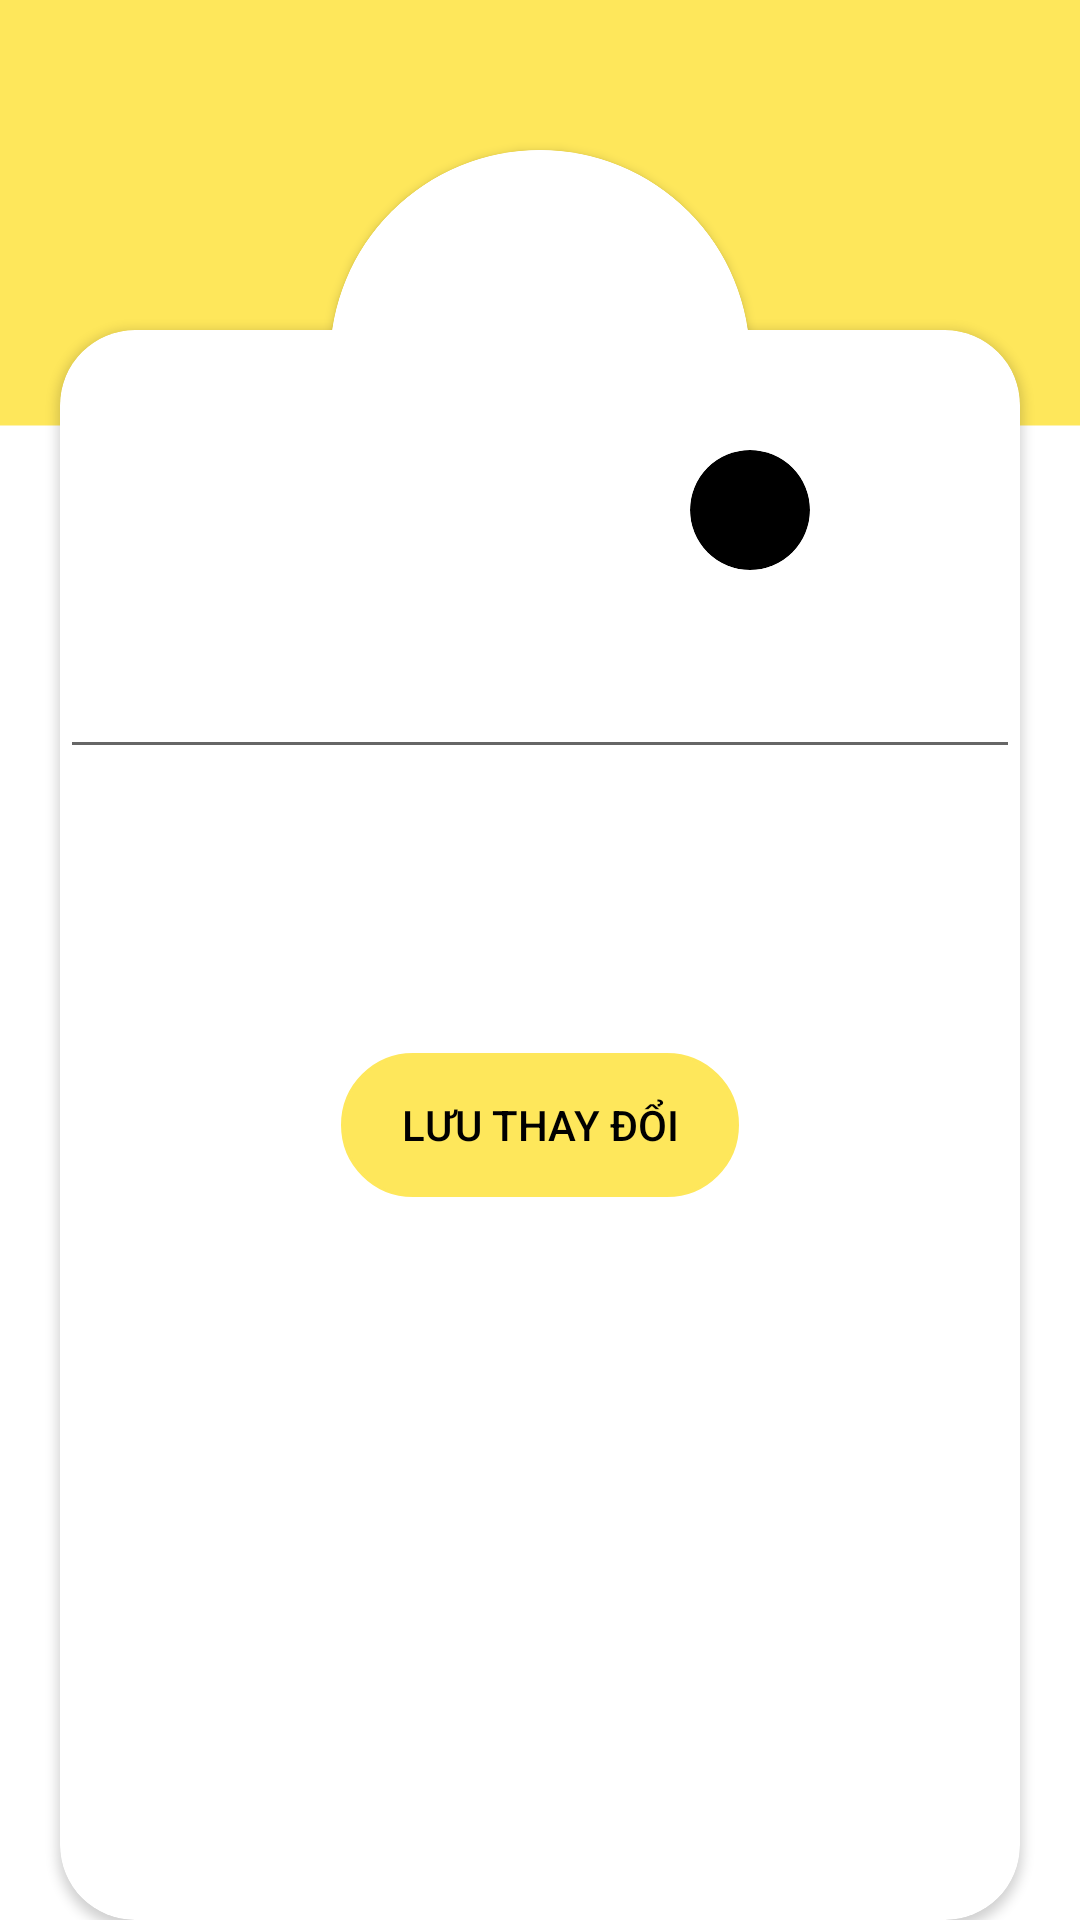

Android layout source for this screen:
<!-- AndroidManifest.xml: application theme Theme.ToeicApp -->
<!-- res/layout/activity_profile_settings.xml -->
<?xml version="1.0" encoding="utf-8"?>
<RelativeLayout xmlns:android="http://schemas.android.com/apk/res/android"
    xmlns:app="http://schemas.android.com/apk/res-auto"
    xmlns:tools="http://schemas.android.com/tools"
    android:layout_width="match_parent"
    android:layout_height="match_parent"
    tools:context=".activity.ProfileSettingsActivity"
    android:background="@drawable/bg_profile">

    <Button
        android:id="@+id/btnbacktosettings"
        android:layout_width="40dp"
        android:layout_height="40dp"
        android:layout_marginLeft="30dp"
        android:layout_marginTop="20dp"
        android:background="@drawable/ic_backpage_50dp"
        android:backgroundTint="#000000"
        android:backgroundTintMode="multiply"
        android:shadowDx="0"
        app:backgroundTint="@color/black"
        style="?android:attr/borderlessButtonStyle"/>

    <androidx.cardview.widget.CardView
        android:layout_width="370dp"
        android:layout_height="1000dp"
        android:layout_centerHorizontal="true"
        android:layout_marginHorizontal="20dp"
        android:layout_marginTop="110dp"
        android:background="@color/white"
        android:outlineAmbientShadowColor="@color/black"
        app:cardBackgroundColor="#FFFFFF"
        app:cardCornerRadius="25dp">

        <EditText
            android:id="@+id/editusername_settings"
            android:layout_width="match_parent"
            android:layout_height="wrap_content"
            android:layout_marginTop="100dp"
            android:textColorHint="@color/black"
            android:textAlignment="center"
            android:textColor="@color/black"
            android:textSize="22dp"/>
        <Button
            android:id="@+id/btnsaveprofilesettings"
            style="?android:attr/borderlessButtonStyle"
            android:layout_width="wrap_content"
            android:layout_height="wrap_content"
            android:layout_gravity="center"
            android:background="@drawable/radiusbtn"
            android:backgroundTint="@color/yellow"
            android:paddingHorizontal="20dp"
            android:text="Lưu thay đổi"
            android:textColor="@color/black"
            app:backgroundTint="@color/yellow" />
    </androidx.cardview.widget.CardView>
    <androidx.cardview.widget.CardView
        android:layout_width="140dp"
        android:layout_height="140dp"
        android:layout_marginTop="50dp"
        android:layout_alignParentTop="true"
        android:layout_centerHorizontal="true"
        app:cardCornerRadius="200dp"
        android:background="@drawable/avtoval"
        android:layout_centerVertical="true">
        <ImageView
            android:id="@+id/avt"
            android:layout_width="match_parent"
            android:layout_height="match_parent"
            android:background="@drawable/avtoval"
            android:scaleType="centerCrop"
            ></ImageView>
    </androidx.cardview.widget.CardView>
    <androidx.cardview.widget.CardView
        android:layout_width="40dp"
        android:layout_height="40dp"
        android:layout_marginLeft="230dp"
        android:layout_marginTop="150dp"
        app:cardBackgroundColor="#000000"
        app:cardCornerRadius="100dp">
        <Button
            android:id="@+id/editavtimage"
            style="?android:attr/borderlessButtonStyle"
            android:layout_width="30dp"
            android:layout_height="30dp"
            android:layout_marginHorizontal="5dp"
            android:layout_marginVertical="5dp"
            android:background="@drawable/ic_edit_50"
            android:backgroundTint="#FFFFFF"
            app:backgroundTint="@color/white" />
    </androidx.cardview.widget.CardView>



</RelativeLayout>
<!-- resources referenced by this layout -->
<resources>
  <color name="black">#FF000000</color>
  <color name="white">#FFFFFFFF</color>
  <color name="yellow">#FEE75B</color>
  <!-- drawable avtoval (drawable) -->
  <?xml version="1.0" encoding="utf-8"?>
  <selector xmlns:android="http://schemas.android.com/apk/res/android">
      <item>
          <shape android:shape="oval">
              <size android:width="50dp" android:height="50dp"/>
              <stroke android:width="2dp" android:color="@color/white"></stroke>
          </shape>
      </item>
  </selector>
  <!-- drawable bg_profile (drawable) -->
  <vector xmlns:android="http://schemas.android.com/apk/res/android"
      android:width="411dp"
      android:height="731dp"
      android:viewportWidth="411"
      android:viewportHeight="731">
      <path
          android:fillColor="#FEE75B"
          android:pathData="M0 0h411v731H0z"/>
      <path
          android:fillColor="#FFF"
          android:pathData="M0 162h411v569H0z"/>
  </vector>
  <!-- drawable radiusbtn (drawable) -->
  <?xml version="1.0" encoding="utf-8"?>
  <selector xmlns:android="http://schemas.android.com/apk/res/android">
      <item android:state_pressed="true" >
          <shape android:shape="rectangle"  >
              <corners android:radius="25dip" />
              <stroke android:width="1dp" android:color="@color/black"></stroke>
              <padding
                  android:left="8dp"
                  android:top="4dp"
                  android:right="8dp"
                  android:bottom="4dp" />
          </shape>
      </item>
      <item android:state_focused="true">
          <shape android:shape="rectangle"  >
              <corners android:radius="25dip" />
              <stroke android:width="1dp" android:color="@color/black"></stroke>
              <padding
                  android:left="8dp"
                  android:top="4dp"
                  android:right="8dp"
                  android:bottom="4dp" />
          </shape>
      </item>
      <item >
          <shape android:shape="rectangle" >
              <corners android:radius="25dip" />
              <stroke android:width="1dp" android:color="@color/black"></stroke>
              <padding
                  android:left="8dp"
                  android:top="4dp"
                  android:right="8dp"
                  android:bottom="4dp" />
  
          </shape>
      </item>
  </selector>
  <style name="Theme.ToeicApp" parent="Theme.MaterialComponents.DayNight.DarkActionBar">
          
          <item name="colorPrimary">@color/purple_500</item>
          <item name="colorPrimaryVariant">@color/purple_700</item>
          <item name="colorOnPrimary">@color/white</item>
          
          <item name="colorSecondary">@color/teal_200</item>
          <item name="colorSecondaryVariant">@color/teal_700</item>
          <item name="colorOnSecondary">@color/black</item>
          
          <item name="android:statusBarColor" tools:targetApi="l">?attr/colorPrimaryVariant</item>
          
      </style>
  <color name="purple_500">#FF6200EE</color>
  <color name="purple_700">#FF3700B3</color>
  <color name="teal_200">#FF03DAC5</color>
  <color name="teal_700">#FF018786</color>
</resources>
